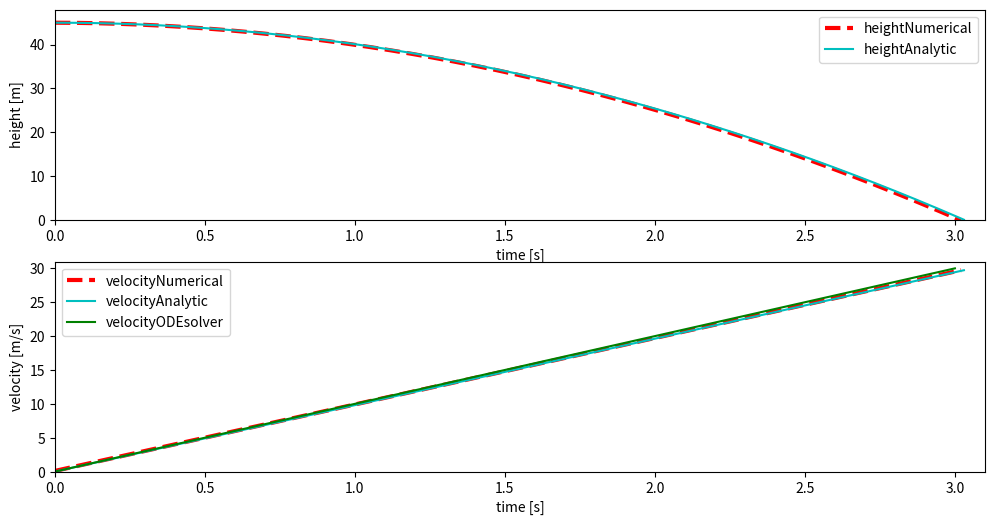

Write Python code to recreate this figure.
import numpy as np
import matplotlib.pyplot as plt
from scipy.integrate import odeint

#System of differential equations:
# dy/dt = v
# dv/dt = -g

#Analytic solutions:
# v(t) = -gt + v_0 # speed in respect to time
# y(t) = -1/2*gt^2 + H # height in respect to time

#The initial conditions:
H = 45 # Dropping object from H=45m
v = 0 # initial speed is 0 (we just drop it, we dont use any upside or downside force)
y = H # height in respect to time (at t=0 we have y=H)

#Constants:
g = 9.81 # value of acceleration
T = 10 # Maximum value of time
N = 1000 # Number of intervals
dt = T/N # Length of one interval
t = 0 # starting at time=0


def analyticSolutions(N, t, dt):
    heightArray = []
    timeArray = []
    velocityArray = []
    y = H
    while t < T and y >= 0:
        v = -g*t
        y = -(1/2)*g*t*t+H
        heightArray.append(y)
        timeArray.append(t)
        velocityArray.append(-v) # we append (-v) because -g apperas in equations, since the acceleration vector is pointing towards the earth
        t = t + dt

    # print("\nAn object fell onto the ground.\n\n")
    # print("time t = " + str(round(t,4)) + "[s]  velocity v = " + str(round(v,4)) + "[m/s]  height y = " + str(round(y,4)) + "[m]")
    return timeArray, heightArray, velocityArray


def discreteSolutions(N, t, dt, v, y):
    heightArray = []
    timeArray = []
    velocityArray = []
    y = H
    while t < T and y >= 0:
        v = -g*dt + v # from the firt equation, Euler method
        y = v*dt + y # from the second eqation
        heightArray.append(y)
        timeArray.append(t)
        velocityArray.append(-v)
        t = t + dt

    # print("\nAn object fell onto the ground.\n\n")
    # print("time t = " + str(round(t,4)) + "[s]  velocity v = " + str(round(v,4)) + "[m/s]  height y = " + str(round(y,4)) + "[m]")
    return timeArray, heightArray, velocityArray


#SciPy Solver that solves for v(t) numerically.
y0 = 0
time = np.linspace(0, 3)

def model(y, t):
    k = 0
    p = 10
    dydt = -k * y + p
    return dydt


dataArray = discreteSolutions(N,t,dt, v, y)
dataArrayAnalytic = analyticSolutions(N, t, dt)
result = odeint(model,y0,time)


fig = plt.figure(1, figsize=(12,6))

ax1 = fig.add_subplot(211)
line_1, = ax1.plot(dataArray[0], dataArray[1], 'r--', linewidth=3, label='heightNumerical')
line_2, = ax1.plot(dataArrayAnalytic[0], dataArrayAnalytic[1], 'c', label='heightAnalytic')
ax1.axis([0, 3.1, 0, H+3])
ax1.legend(handles=[line_1, line_2])
ax1.set_xlabel('time [s]')
ax1.set_ylabel('height [m]')

ax2 = fig.add_subplot(212)
line_3, = ax2.plot(dataArray[0], dataArray[2], 'r--', linewidth=3, label='velocityNumerical')
line_4, = ax2.plot(dataArrayAnalytic[0], dataArrayAnalytic[2], 'c', label='velocityAnalytic')
line_5, = ax2.plot(time, result, 'g', label='velocityODEsolver')
ax2.axis([0, 3.1, 0, 31])
ax2.legend(handles=[line_3, line_4, line_5])
ax2.set_xlabel('time [s]')
ax2.set_ylabel('velocity [m/s]')


plt.show()


# ALL IN ONE PLOT
# plt.plot(dataArray[0], dataArray[1], 'r--', dataArray[0], dataArray[2], 'y--', dataArrayAnalytic[0], dataArrayAnalytic[1], 'c--', dataArrayAnalytic[0], dataArrayAnalytic[2], 'g--')
# line_1, = plt.plot(dataArray[0], dataArray[1], 'r--', label='heightNumerical')
# line_2, = plt.plot(dataArray[0], dataArray[2], 'b--', label='velocityNumerical')
# line_3, = plt.plot(dataArrayAnalytic[0], dataArrayAnalytic[1], 'c--', label='heightAnalytic')
# line_4, = plt.plot(dataArrayAnalytic[0], dataArrayAnalytic[2], 'y--', label='velocityAnalytic')
# plt.axis([0, 3.1, 0, H+3])
# plt.xlabel('time [s]')
# plt.ylabel('height [m]\nvelocity [m/s]')
# plt.legend(handles=[line_1, line_2, line_3, line_4])
# plt.show()





















































#cos jest!!!!!

# fig = plt.figure()
#
#
# def f(x):
#     return np.sin(x)
#
# x = np.linspace(0, 2 * np.pi, 120)
# y = np.linspace(0, 2 * np.pi, 100).reshape(-1, 1)
#
# im = plt.plot(x, f(x), animated=True)
#
#
# def updatefig(*args):
#     global x, y
#     x += np.pi / 15.
#     im.set_array(f(x))
#     return im,
#
# ani = animation.FuncAnimation(fig, updatefig, interval=50, blit=True)
# plt.show()